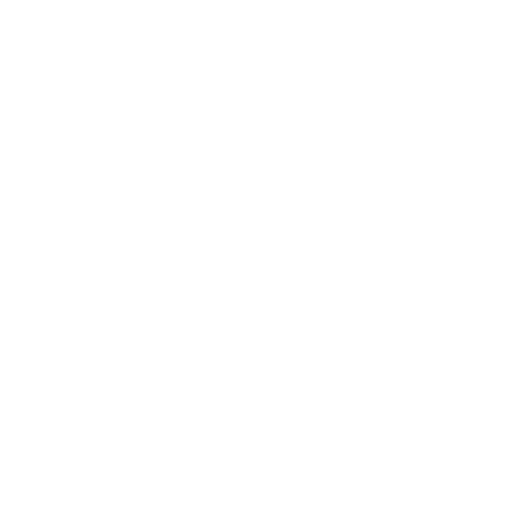
t = 0.00 s
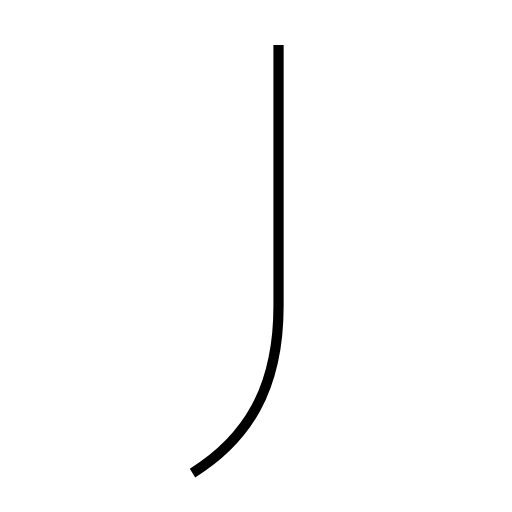
t = 1.34 s
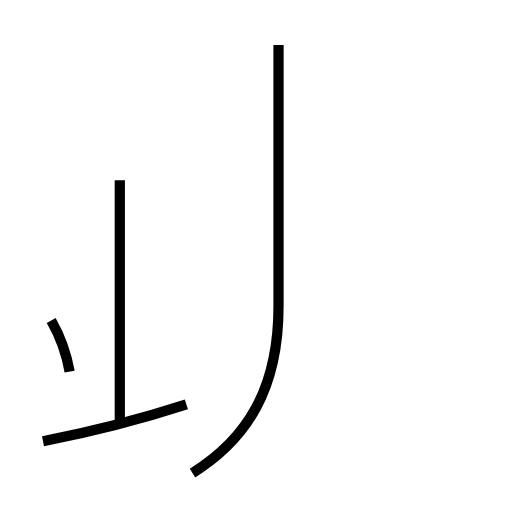
t = 2.64 s
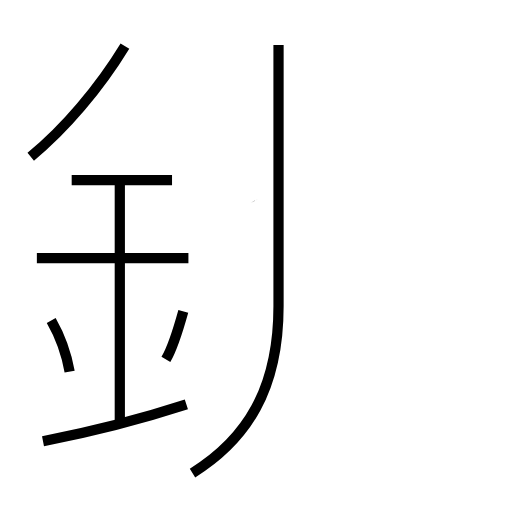
t = 3.96 s
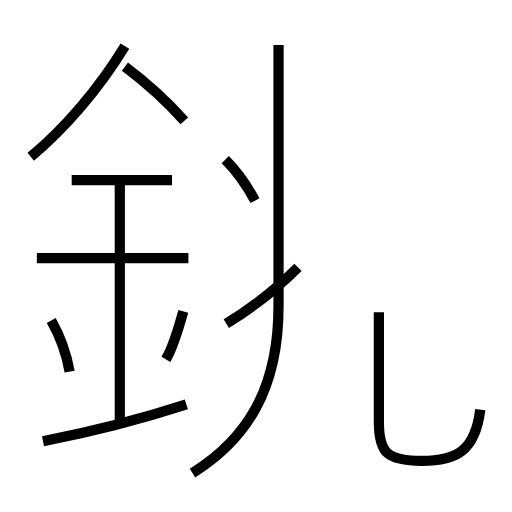
t = 5.39 s
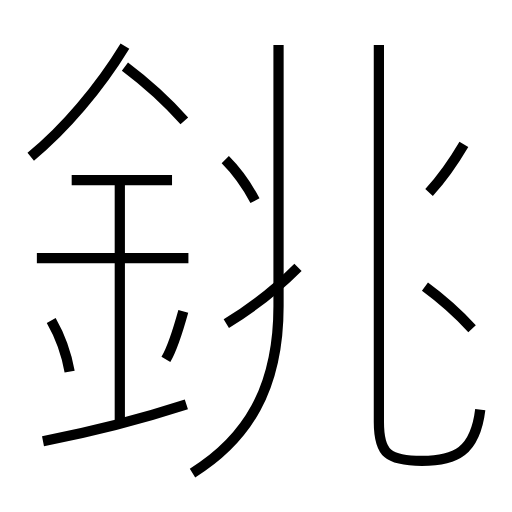
t = 6.54 s

The animated SVG that drew these frames (rendered in a browser with its animation timeline set to each time). Animation: 14 SMIL elements (animate=14); one cycle of 6.54 s.

<?xml version='1.0' encoding='utf-8'?>
<svg viewBox="0.0 -6.0 50.0 50.0" version="1.1" xmlns="http://www.w3.org/2000/svg"><rect x="-1000" y="-1000" width="2000" height="2000" stroke="white" fill="white" /><g style="fill:none;stroke:#000000;stroke-width:1"><path d="M 18.8 2.2 C 24.1 -1.1 27.2 -6.0 27.2 -14.1 L 27.2 -39.6 " transform="translate(0.0 38.0)" stroke-dasharray="44.76892043275194" stroke-dashoffset="44.76892043275194"><animate attributeName="stroke-dashoffset" from="44.76892043275194" to="0" dur="1.343067612982558s" begin="0s" fill="freeze" /></path><path d="M 4.2 -0.9 C 8.8 -1.8 14.2 -3.2 18.2 -4.5 " transform="translate(0.0 38.0)" stroke-dasharray="14.463179839425917" stroke-dashoffset="14.463179839425917"><animate attributeName="stroke-dashoffset" from="14.463179839425917" to="0" dur="0.43389539518277753s" begin="1.343067612982558s" fill="freeze" /></path><path d="M 6.8 -7.7 C 6.5 -9.4 5.8 -11.3 5.0 -12.7 " transform="translate(0.0 38.0)" stroke-dasharray="5.337831792960571" stroke-dashoffset="5.337831792960571"><animate attributeName="stroke-dashoffset" from="5.337831792960571" to="0" dur="0.16013495378881715s" begin="1.7769630081653356s" fill="freeze" /></path><path d="M 11.7 -2.9 L 11.7 -26.4 " transform="translate(0.0 38.0)" stroke-dasharray="23.5" stroke-dashoffset="23.5"><animate attributeName="stroke-dashoffset" from="23.5" to="0" dur="0.705s" begin="1.9370979619541528s" fill="freeze" /></path><path d="M 16.2 -8.9 C 16.9 -10.1 17.4 -11.8 17.9 -13.6 " transform="translate(0.0 38.0)" stroke-dasharray="5.0107488737444825" stroke-dashoffset="5.0107488737444825"><animate attributeName="stroke-dashoffset" from="5.0107488737444825" to="0" dur="0.15032246621233447s" begin="2.642097961954153s" fill="freeze" /></path><path d="M 18.4 -18.8 L 3.6 -18.8 " transform="translate(0.0 38.0)" stroke-dasharray="14.799999999999999" stroke-dashoffset="14.799999999999999"><animate attributeName="stroke-dashoffset" from="14.799999999999999" to="0" dur="0.44399999999999995s" begin="2.7924204281664875s" fill="freeze" /></path><path d="M 16.8 -26.4 L 7.0 -26.4 " transform="translate(0.0 38.0)" stroke-dasharray="9.8" stroke-dashoffset="9.8"><animate attributeName="stroke-dashoffset" from="9.8" to="0" dur="0.294s" begin="3.2364204281664875s" fill="freeze" /></path><path d="M 3.0 -28.7 C 6.3 -31.4 9.7 -35.4 12.2 -39.5 " transform="translate(0.0 38.0)" stroke-dasharray="14.249419647962652" stroke-dashoffset="14.249419647962652"><animate attributeName="stroke-dashoffset" from="14.249419647962652" to="0" dur="0.42748258943887957s" begin="3.5304204281664875s" fill="freeze" /></path><path d="M 24.9 -24.4 C 24.1 -25.9 23.1 -27.3 22.0 -28.4 " transform="translate(0.0 38.0)" stroke-dasharray="4.958110900316145" stroke-dashoffset="4.958110900316145"><animate attributeName="stroke-dashoffset" from="4.958110900316145" to="0" dur="0.14874332700948434s" begin="3.957903017605367s" fill="freeze" /></path><path d="M 22.1 -12.4 C 24.4 -13.8 26.8 -15.6 29.1 -17.9 " transform="translate(0.0 38.0)" stroke-dasharray="8.92341894669936" stroke-dashoffset="8.92341894669936"><animate attributeName="stroke-dashoffset" from="8.92341894669936" to="0" dur="0.26770256840098083s" begin="4.106646344614851s" fill="freeze" /></path><path d="M 18.0 -32.2 C 16.4 -34.0 14.2 -36.0 12.2 -37.5 " transform="translate(0.0 38.0)" stroke-dasharray="7.86868329383457" stroke-dashoffset="7.86868329383457"><animate attributeName="stroke-dashoffset" from="7.86868329383457" to="0" dur="0.2360604988150371s" begin="4.374348913015831s" fill="freeze" /></path><path d="M 46.9 -4.0 C 46.4 0.1 44.5 1.0 41.2 1.0 C 37.9 1.0 37.0 0.3 37.0 -2.8 L 37.0 -39.6 " transform="translate(0.0 38.0)" stroke-dasharray="52.194628335241696" stroke-dashoffset="52.194628335241696"><animate attributeName="stroke-dashoffset" from="52.194628335241696" to="0" dur="1.5658388500572509s" begin="4.610409411830869s" fill="freeze" /></path><path d="M 46.1 -11.9 C 44.8 -13.3 43.0 -14.9 41.5 -16.0 " transform="translate(0.0 38.0)" stroke-dasharray="6.170014762971275" stroke-dashoffset="6.170014762971275"><animate attributeName="stroke-dashoffset" from="6.170014762971275" to="0" dur="0.18510044288913824s" begin="6.176248261888119s" fill="freeze" /></path><path d="M 41.9 -25.2 C 43.0 -26.4 44.3 -28.2 45.3 -29.9" transform="translate(0.0 38.0)" stroke-dasharray="5.810231737260832" stroke-dashoffset="5.810231737260832"><animate attributeName="stroke-dashoffset" from="5.810231737260832" to="0" dur="0.17430695211782496s" begin="6.3613487047772574s" fill="freeze" /></path></g></svg>
